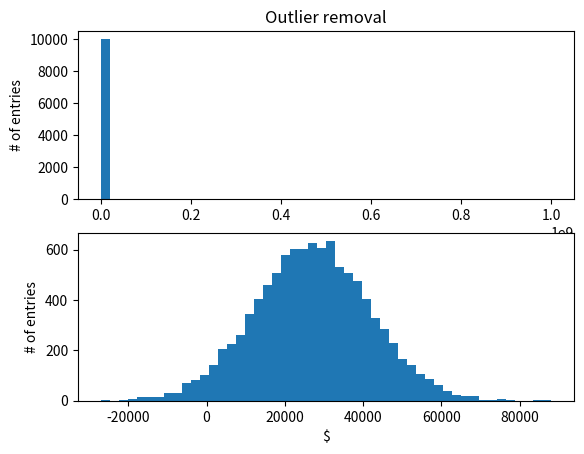

This chart was generated by the following Python code:
import numpy as np
import matplotlib.pyplot as plt

#GENERATING RANDOM VALUES
incomes = np.random.normal(27000, 15000, 10000)

#GENERATING OUTLIER
incomes = np.append(incomes, [1000000000])

#GETTING THE MEAN
print ('Mean with outlier:',incomes.mean())

#REMOVING OUTLIERS (it filters out anything beyond two standard deviations of the median value in the data set)
def reject_outliers(data):
    u = np.median(data)
    s = np.std(data)
    filtered = [e for e in data if (u - 2 * s < e < u + 2 * s)]
    return filtered

filtered = reject_outliers(incomes)

#plt.hist(filtered, 50)

plt.subplot(2, 1, 1)
plt.hist(incomes, 50)
plt.title('Outlier removal')
plt.ylabel('# of entries')

plt.subplot(2, 1, 2)
plt.hist(filtered, 50)
plt.xlabel('$')
plt.ylabel('# of entries')
plt.show()

print ('Mean without outlier:',np.mean(filtered))